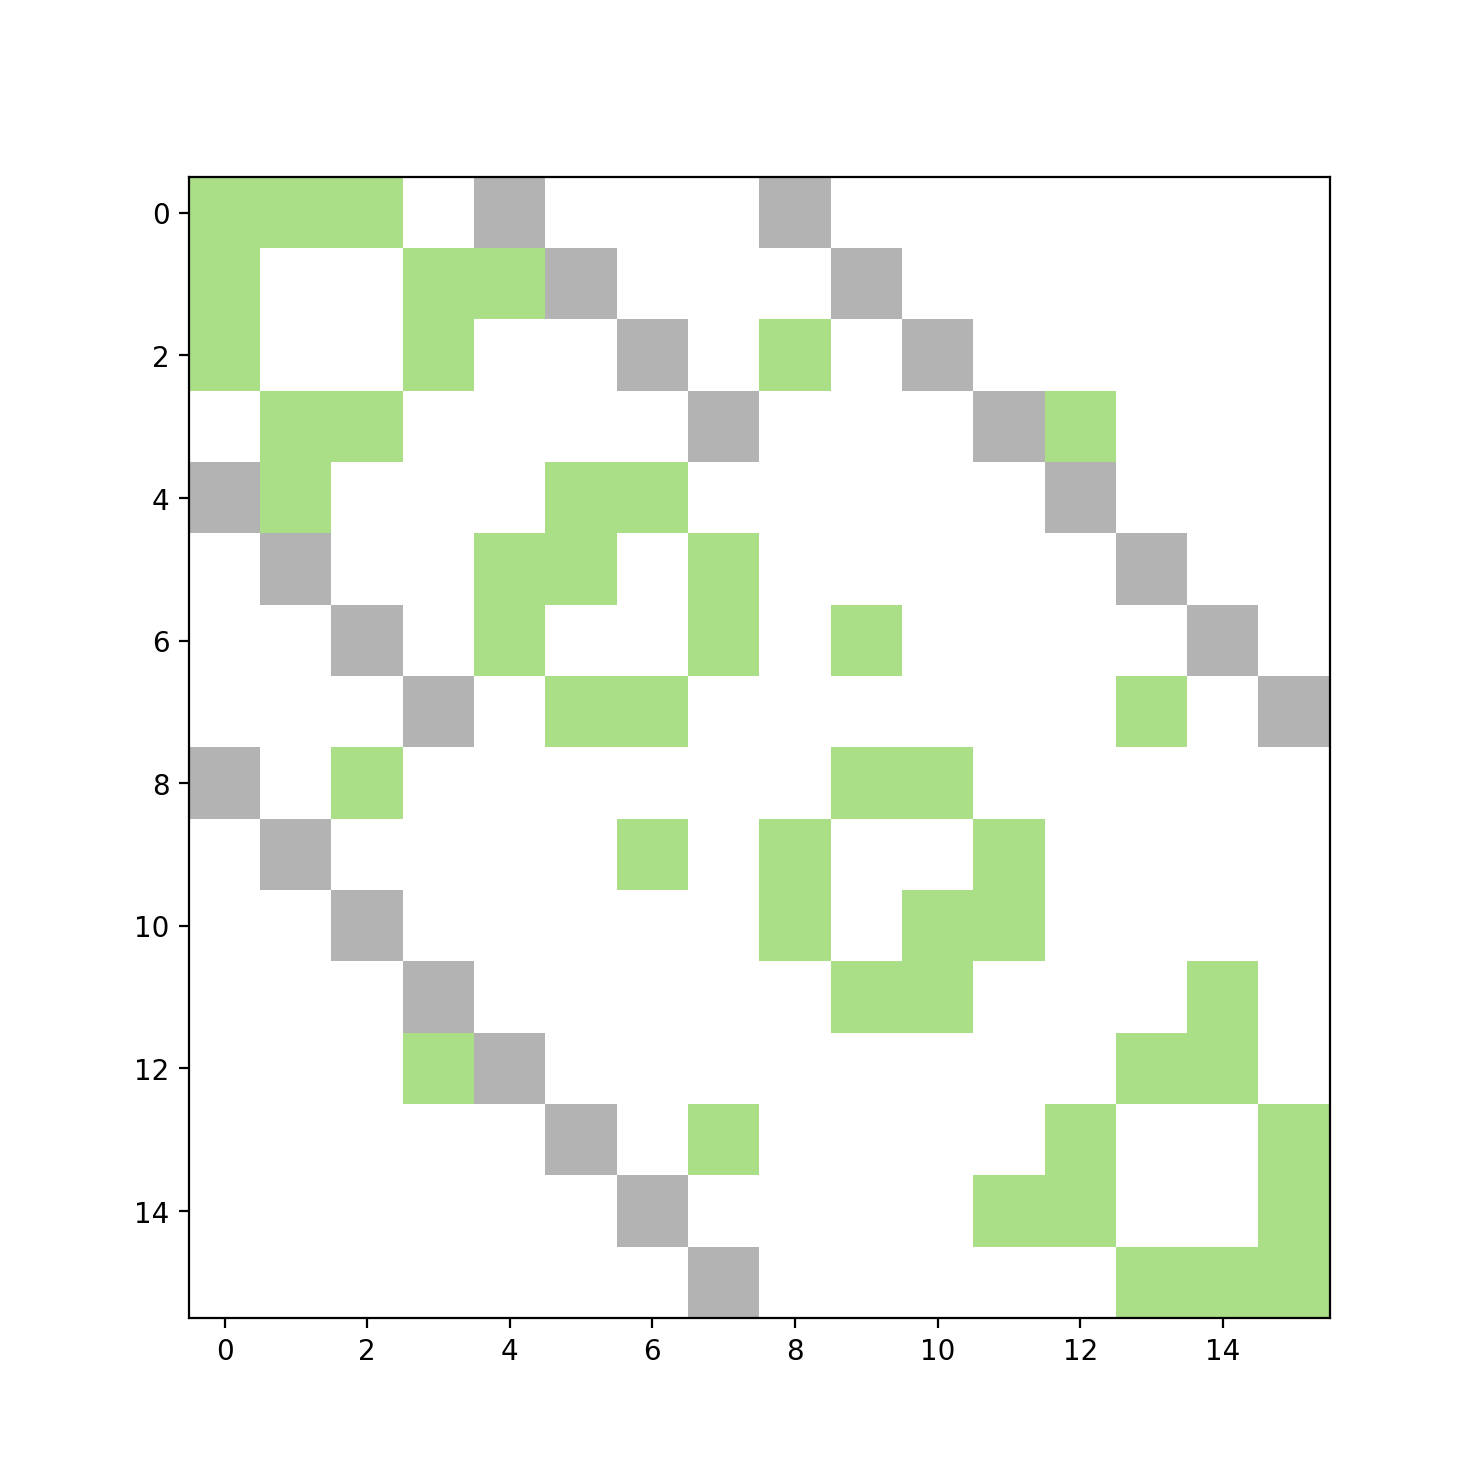

Source data for this figure (header and first rows):
x; y; value
0; 1; 1048576
0; 2; 1048576
0; 4; 4
0; 8; 4
1; 0; 1048576
1; 3; 1048576
1; 4; 1048576
1; 5; 4
1; 9; 4
2; 0; 1048576
2; 3; 1048576
2; 6; 4
2; 8; 1048576
2; 10; 4
3; 1; 1048576
3; 2; 1048576
3; 7; 4
3; 11; 4
3; 12; 1048576
4; 0; 8
4; 1; 1048576
4; 5; 1048576
4; 6; 1048576
4; 12; 4
5; 1; 8
5; 4; 1048576
5; 5; 1048576
5; 7; 1048576
5; 13; 4
6; 2; 8
6; 4; 1048576
6; 7; 1048576
6; 9; 1048576
6; 14; 4
7; 3; 8
7; 5; 1048576
7; 6; 1048576
7; 13; 1048576
7; 15; 4
8; 0; 8
8; 2; 1048576
8; 9; 1048576
8; 10; 1048576
9; 1; 8
9; 6; 1048576
9; 8; 1048576
9; 11; 1048576
10; 2; 8
10; 8; 1048576
10; 10; 1048576
10; 11; 1048576
11; 3; 8
11; 9; 1048576
11; 10; 1048576
11; 14; 1048576
12; 3; 1048576
12; 4; 8
12; 13; 1048576
12; 14; 1048576
13; 5; 8
... 11 more rows
